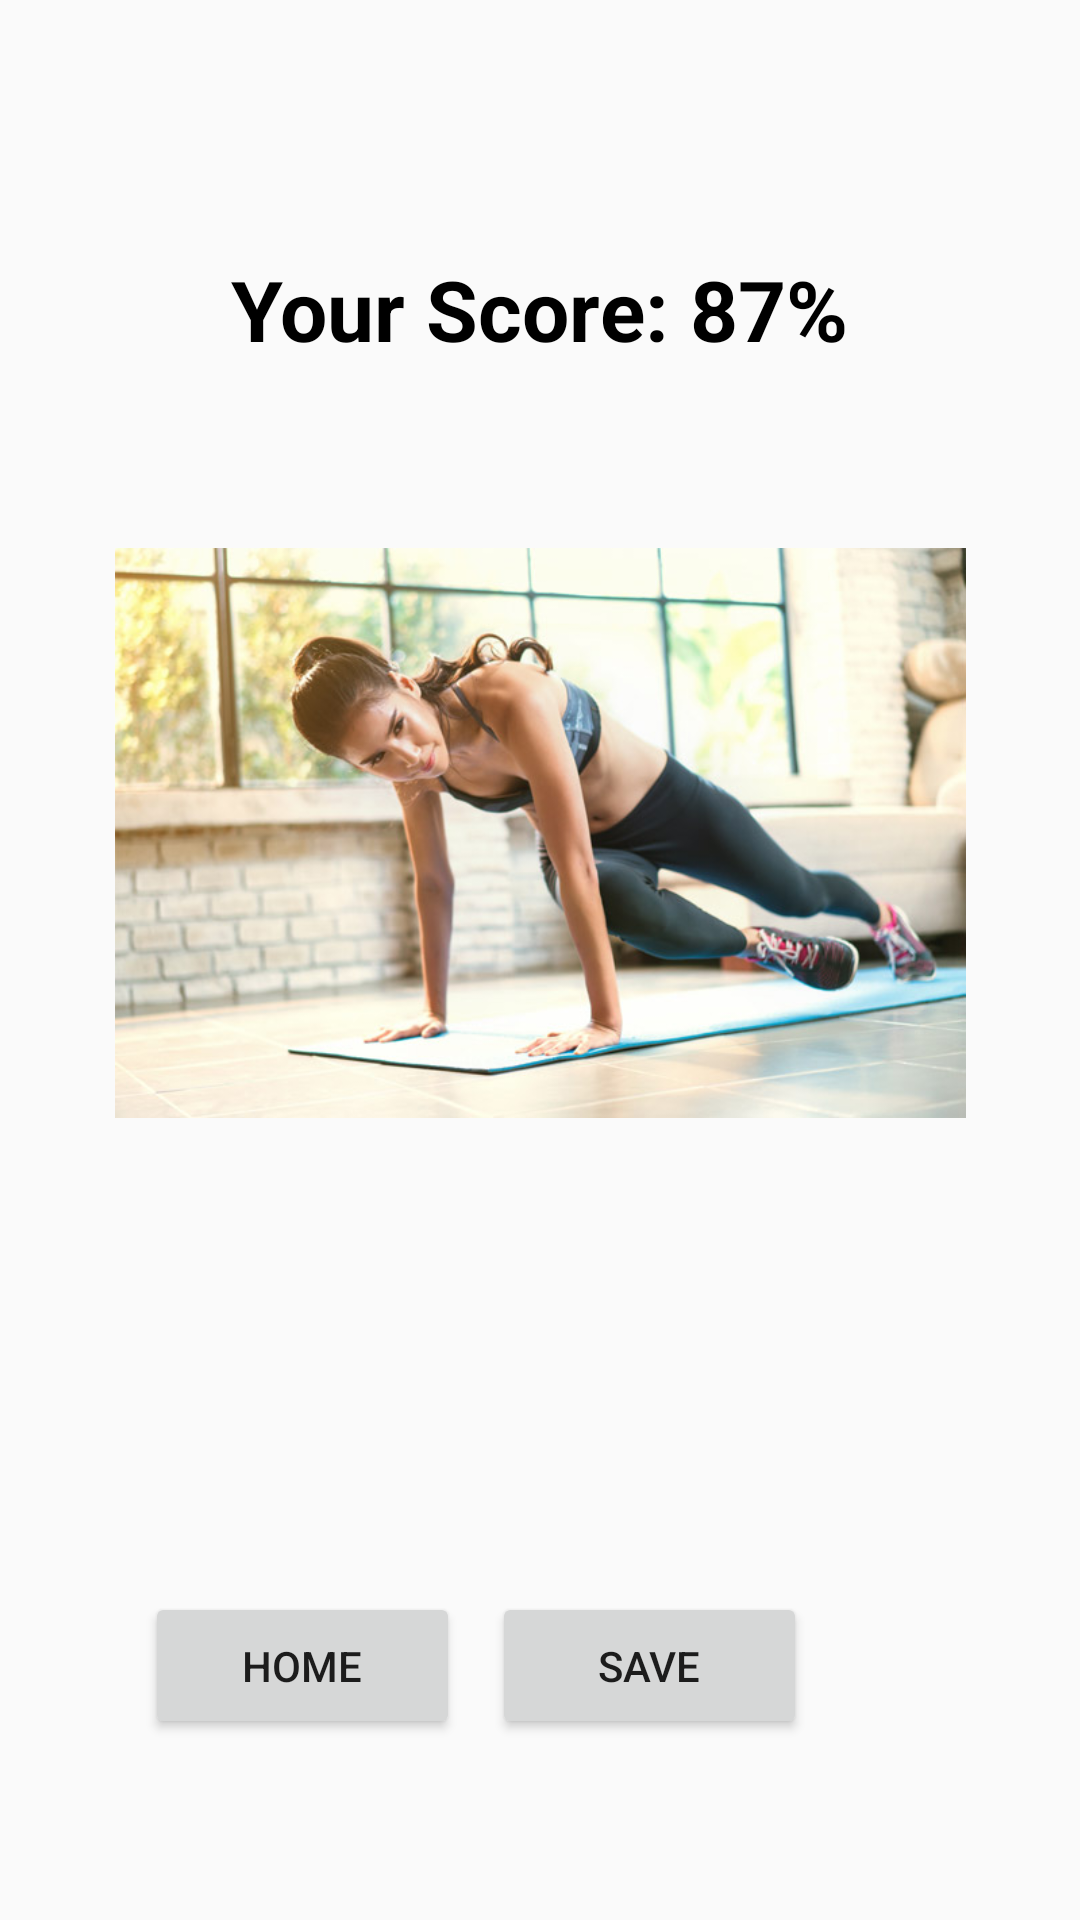

This screen was rendered from an Android layout file. Write that file and the resources it references.
<!-- AndroidManifest.xml: application theme Theme.MotionApp -->
<!-- res/layout/activity_final_score.xml -->
<?xml version="1.0" encoding="utf-8"?>
<androidx.constraintlayout.widget.ConstraintLayout xmlns:android="http://schemas.android.com/apk/res/android"
    xmlns:app="http://schemas.android.com/apk/res-auto"
    xmlns:tools="http://schemas.android.com/tools"
    android:layout_width="match_parent"
    android:layout_height="match_parent"
    tools:context=".FinalScore_Activity">


    <TextView
        android:id="@+id/ScoreView"
        android:layout_width="wrap_content"
        android:layout_height="wrap_content"
        android:text="Your Score: 87%"
        android:textColor="@color/black"
        android:textStyle="bold"
        android:textSize="28dp"
        android:padding="8dp"
        app:layout_constraintBottom_toBottomOf="parent"
        app:layout_constraintEnd_toEndOf="parent"
        app:layout_constraintHorizontal_bias="0.499"
        app:layout_constraintStart_toStartOf="parent"
        app:layout_constraintTop_toTopOf="parent"
        app:layout_constraintVertical_bias="0.13" />


    <ImageView
        android:id="@+id/imageView"
        android:layout_width="291dp"
        android:layout_height="190dp"
        android:layout_marginBottom="112dp"
        app:layout_constraintBottom_toBottomOf="parent"
        app:layout_constraintEnd_toEndOf="parent"
        app:layout_constraintStart_toStartOf="parent"
        app:layout_constraintTop_toBottomOf="@+id/ScoreView"
        app:layout_constraintVertical_bias="0.255"
        app:srcCompat="@drawable/fitness01" />


    <Button
        android:id="@+id/BackHomeBtn"
        android:layout_width="105dp"
        android:layout_height="49dp"
        android:text="home"
        app:layout_constraintBottom_toBottomOf="parent"
        app:layout_constraintEnd_toStartOf="@+id/SaveBtn"
        app:layout_constraintHorizontal_bias="0.82"
        app:layout_constraintStart_toStartOf="parent"
        app:layout_constraintTop_toTopOf="parent"
        app:layout_constraintVertical_bias="0.898" />

    <Button
        android:id="@+id/SaveBtn"
        android:layout_width="105dp"
        android:layout_height="49dp"
        android:text="save"
        app:layout_constraintBottom_toBottomOf="parent"
        app:layout_constraintEnd_toEndOf="parent"
        app:layout_constraintHorizontal_bias="0.643"
        app:layout_constraintStart_toStartOf="parent"
        app:layout_constraintTop_toTopOf="parent"
        app:layout_constraintVertical_bias="0.898" />
</androidx.constraintlayout.widget.ConstraintLayout>
<!-- resources referenced by this layout -->
<resources>
  <color name="black">#FF000000</color>
  <!-- drawable fitness01: jpg bitmap (drawable, 62758 bytes) -->
  <style name="Theme.MotionApp" parent="Theme.MaterialComponents.DayNight.NoActionBar.Bridge">
          
          <item name="colorPrimary">@color/purple_500</item>
          <item name="colorPrimaryVariant">@color/purple_700</item>
          <item name="colorOnPrimary">@color/white</item>
          
          <item name="colorSecondary">@color/teal_200</item>
          <item name="colorSecondaryVariant">@color/teal_700</item>
          <item name="colorOnSecondary">@color/black</item>
          
          <item name="android:statusBarColor" tools:targetApi="l">?attr/colorPrimaryVariant</item>
          
      </style>
  <color name="purple_500">#FF6200EE</color>
  <color name="purple_700">#FF3700B3</color>
  <color name="white">#FFFFFFFF</color>
  <color name="teal_200">#FF03DAC5</color>
  <color name="teal_700">#FF018786</color>
</resources>
